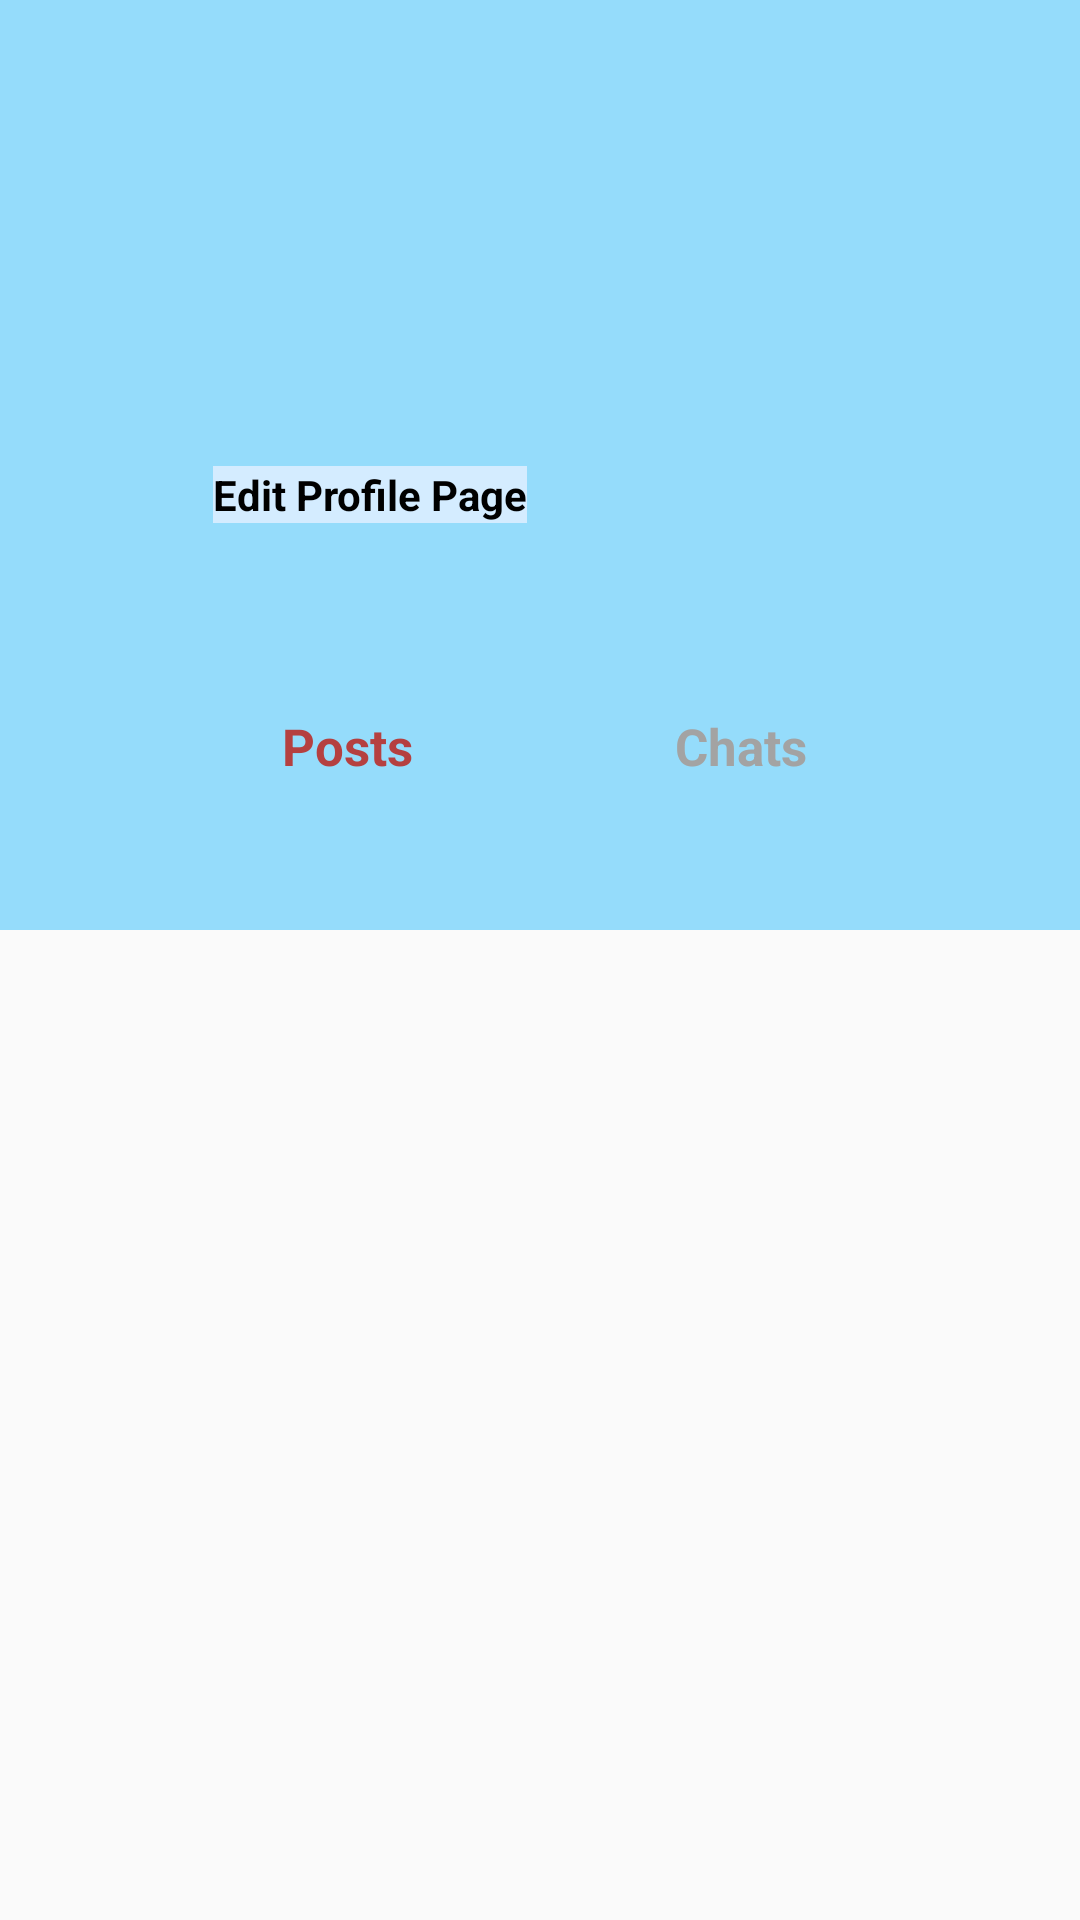

The Android layout XML behind this screen, and the referenced resources:
<!-- AndroidManifest.xml: application theme Theme.LogInSignUp -->
<!-- res/layout/fragment_profile_page.xml -->
<?xml version="1.0" encoding="utf-8"?>
<FrameLayout xmlns:android="http://schemas.android.com/apk/res/android"
    xmlns:app="http://schemas.android.com/apk/res-auto"
    xmlns:tools="http://schemas.android.com/tools"
    android:layout_width="match_parent"
    android:layout_height="match_parent"
    tools:context=".ProfilePageFragment">

    <androidx.constraintlayout.widget.ConstraintLayout
        android:layout_width="match_parent"
        android:layout_height="match_parent">

        <RelativeLayout
            android:id="@+id/relativeLayout"
            android:layout_width="0dp"
            android:layout_height="310dp"
            app:layout_constraintEnd_toEndOf="parent"
            app:layout_constraintStart_toStartOf="parent"
            app:layout_constraintTop_toTopOf="parent">

            <androidx.constraintlayout.widget.ConstraintLayout
                android:layout_width="match_parent"
                android:layout_height="match_parent"
                android:background="#95DCFB">

                <TextView
                    android:id="@+id/tvChatsProfile"
                    android:layout_width="wrap_content"
                    android:layout_height="wrap_content"
                    android:layout_marginEnd="4dp"
                    android:layout_marginBottom="50dp"
                    android:text="Chats"
                    android:textColor="#A3A3A3"
                    android:textSize="17sp"
                    android:textStyle="bold"
                    app:layout_constraintBottom_toBottomOf="parent"
                    app:layout_constraintEnd_toEndOf="parent"
                    app:layout_constraintStart_toEndOf="@+id/tvPostsProfile"
                    app:layout_constraintTop_toBottomOf="@+id/tvProfileUsername" />

                <TextView
                    android:id="@+id/tvPostsProfile"
                    android:layout_width="wrap_content"
                    android:layout_height="wrap_content"
                    android:layout_marginStart="7dp"
                    android:layout_marginBottom="50dp"
                    android:singleLine="false"
                    android:text="Posts"
                    android:textColor="#B54040"
                    android:textSize="17sp"
                    android:textStyle="bold"
                    app:layout_constraintBottom_toBottomOf="parent"
                    app:layout_constraintEnd_toStartOf="@+id/tvChatsProfile"
                    app:layout_constraintStart_toStartOf="parent"
                    app:layout_constraintTop_toBottomOf="@+id/tvEditPic" />

                <ImageView
                    android:id="@+id/ivProfilePic"
                    android:layout_width="0dp"
                    android:layout_height="0dp"
                    android:layout_marginStart="63dp"
                    android:layout_marginTop="46dp"
                    android:layout_marginEnd="37dp"
                    android:layout_marginBottom="26dp"
                    android:src="@drawable/profile_icon"
                    app:layout_constraintBottom_toTopOf="@+id/tvEditPic"
                    app:layout_constraintEnd_toStartOf="@+id/tvProfileUsername"
                    app:layout_constraintStart_toStartOf="parent"
                    app:layout_constraintTop_toTopOf="parent" />

                <TextView
                    android:id="@+id/tvEditPic"
                    android:layout_width="wrap_content"
                    android:layout_height="wrap_content"
                    android:layout_marginStart="8dp"
                    android:layout_marginBottom="63dp"
                    android:background="#D4ECFF"
                    android:shadowColor="#138BEA"
                    android:text="Edit Profile Page"
                    android:textColor="#000000"
                    android:textStyle="bold"
                    app:layout_constraintBottom_toTopOf="@+id/tvPostsProfile"
                    app:layout_constraintStart_toStartOf="@+id/ivProfilePic"
                    app:layout_constraintTop_toBottomOf="@+id/ivProfilePic" />

                <TextView
                    android:id="@+id/tvProfileUsername"
                    android:layout_width="0dp"
                    android:layout_height="0dp"
                    android:layout_marginTop="67dp"
                    android:layout_marginEnd="35dp"
                    android:layout_marginBottom="129dp"
                    android:textSize="24sp"
                    android:textStyle="bold"
                    app:layout_constraintBottom_toTopOf="@+id/tvChatsProfile"
                    app:layout_constraintEnd_toEndOf="parent"
                    app:layout_constraintStart_toEndOf="@+id/ivProfilePic"
                    app:layout_constraintTop_toTopOf="parent" />

                <ImageView
                    android:id="@+id/ivBack"
                    android:layout_width="42dp"
                    android:layout_height="31dp"
                    android:src="@drawable/baseline_arrow_back_24"
                    app:layout_constraintStart_toStartOf="parent"
                    app:layout_constraintTop_toTopOf="parent" />
            </androidx.constraintlayout.widget.ConstraintLayout>

        </RelativeLayout>

        <RelativeLayout
            android:id="@+id/relativeLayout2"
            android:layout_width="407dp"
            android:layout_height="379dp"
            android:layout_marginBottom="1dp"
            app:layout_constraintBottom_toBottomOf="parent"
            app:layout_constraintEnd_toEndOf="parent"
            app:layout_constraintStart_toStartOf="parent">

            <androidx.constraintlayout.widget.ConstraintLayout
                android:layout_width="match_parent"
                android:layout_height="match_parent" />

        </RelativeLayout>

    </androidx.constraintlayout.widget.ConstraintLayout>
</FrameLayout>
<!-- resources referenced by this layout -->
<resources>
  <style name="Theme.LogInSignUp" parent="Theme.AppCompat.DayNight.DarkActionBar">
          
          <item name="colorPrimary">@color/purple_500</item>
          <item name="colorPrimaryVariant">@color/purple_700</item>
          <item name="colorOnPrimary">@color/white</item>
          
          <item name="colorSecondary">@color/teal_200</item>
          <item name="colorSecondaryVariant">@color/teal_700</item>
          <item name="colorOnSecondary">@color/black</item>
          
          <item name="android:statusBarColor" tools:targetApi="l">?attr/colorPrimaryVariant</item>
          
      </style>
  <color name="purple_500">#FF6200EE</color>
  <color name="purple_700">#FF3700B3</color>
  <color name="white">#FFFFFFFF</color>
  <color name="teal_200">#FF03DAC5</color>
  <color name="teal_700">#FF018786</color>
  <color name="black">#FF000000</color>
</resources>
